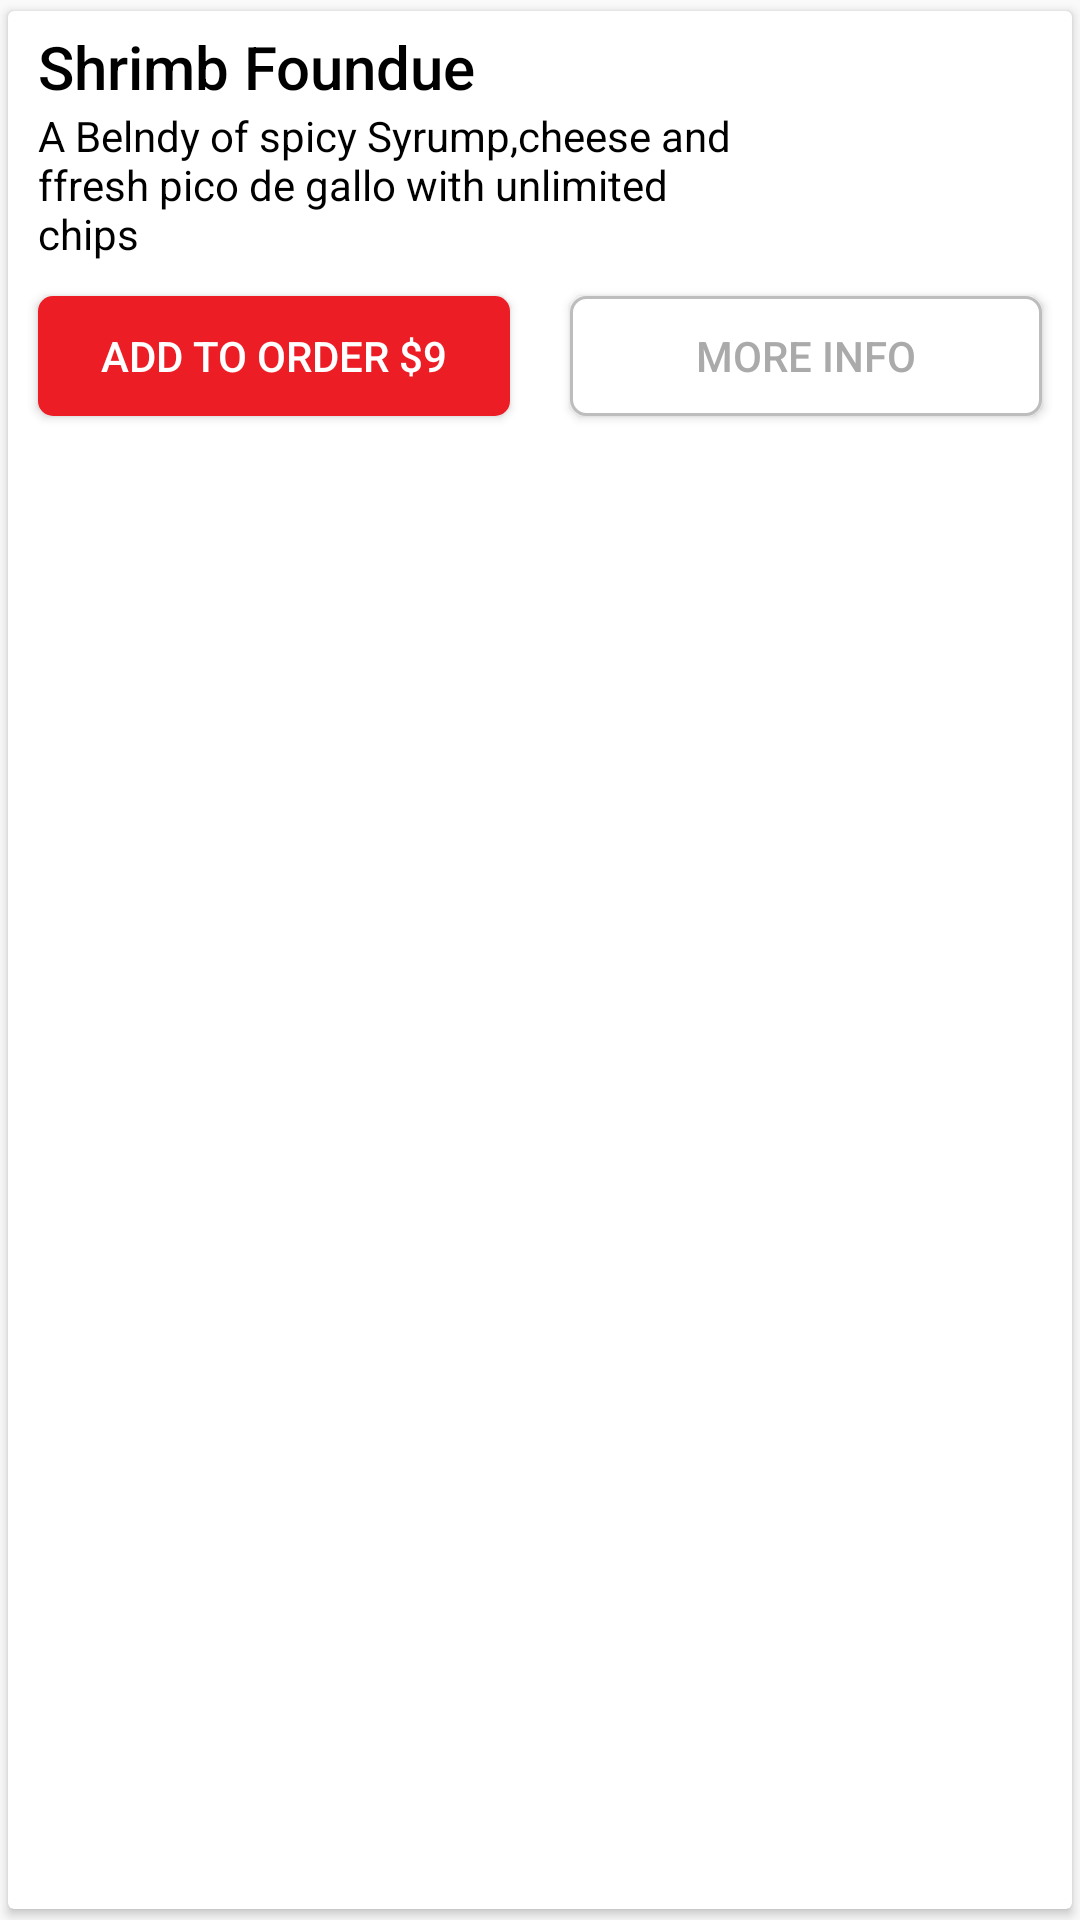

Produce the Android XML layout that renders to this screen, including the resource entries it uses.
<!-- AndroidManifest.xml: application theme AppTheme -->
<!-- res/layout/menu_row.xml -->
<?xml version="1.0" encoding="utf-8"?>
<android.support.v7.widget.CardView xmlns:android="http://schemas.android.com/apk/res/android"
    xmlns:app="http://schemas.android.com/apk/res-auto"
    android:orientation="vertical"
    android:layout_width="match_parent"
    android:layout_height="wrap_content"
    app:cardUseCompatPadding="true">

    <LinearLayout
        android:id="@+id/rl_l"
        android:layout_width="match_parent"
        android:layout_height="wrap_content"
        android:orientation="vertical">

        <LinearLayout
            android:layout_width="match_parent"
            android:layout_height="wrap_content"
            android:weightSum="2">

            <LinearLayout
                android:layout_width="0dp"
                android:layout_height="wrap_content"
                android:layout_weight="1.5"
                android:orientation="vertical">

                <TextView
                    android:id="@+id/header"
                    style="@style/Base.TextAppearance.AppCompat.Title"
                    android:layout_width="wrap_content"
                    android:layout_height="wrap_content"
                    android:inputType="textNoSuggestions"
                    android:singleLine="true"
                    android:ellipsize="end"
                    android:paddingLeft="10dp"
                    android:paddingRight="10dp"
                    android:paddingTop="5dp"
                    android:text="Shrimb Foundue"
                    android:layout_toLeftOf="@+id/image"
                    android:textColor="@android:color/black" />


                <TextView
                    android:id="@+id/desc"
                    style="@style/Base.TextAppearance.AppCompat.Body1"
                    android:layout_width="match_parent"
                    android:layout_height="wrap_content"
                    android:layout_toLeftOf="@+id/image"
                    android:inputType="textMultiLine|textNoSuggestions"
                    android:minLines="1"
                    android:maxLines="3"
                    android:ellipsize="end"
                    android:layout_below="@+id/header"
                    android:paddingLeft="10dp"
                    android:paddingRight="10dp"
                    android:text="A Belndy of spicy Syrump,cheese and ffresh pico de gallo with unlimited chips"
                    android:textColor="@android:color/black" />

            </LinearLayout>

            <LinearLayout
                android:layout_width="0dp"
                android:layout_height="wrap_content"
                android:layout_weight=".5"
                android:orientation="vertical">

                <ImageView
                    android:id="@+id/image"
                    android:layout_width="75dp"
                    android:layout_height="75dp"
                    android:src="@drawable/cheeseburger"
                    android:layout_marginRight="10dp"
                    android:layout_marginTop="10dp"
                    android:layout_alignParentRight="true" />


            </LinearLayout>

        </LinearLayout>

        <LinearLayout
            android:layout_width="match_parent"
            android:layout_height="wrap_content"
            android:orientation="horizontal"
            android:weightSum="2">

            <LinearLayout
                android:layout_width="0dp"
                android:layout_height="wrap_content"
                android:layout_weight="1">

                <Button
                    android:id="@+id/order_btn"
                    android:layout_width="match_parent"
                    android:layout_height="40dp"
                    android:layout_alignParentLeft="true"
                    android:textColor="@android:color/white"
                    android:text="Add to order $9"
                    android:background="@drawable/rounded_blue_btn"
                    android:layout_margin="10dp"
                    android:layout_below="@+id/image"/>


            </LinearLayout>

            <LinearLayout
                android:layout_width="0dp"
                android:layout_height="wrap_content"
                android:layout_weight="1">

                <Button
                    android:id="@+id/more_info"
                    android:layout_width="match_parent"
                    android:layout_height="40dp"
                    android:layout_alignParentRight="true"
                    android:text="More Info"
                    android:textColor="@android:color/darker_gray"
                    android:background="@drawable/rounded_white_btn"
                    android:layout_margin="10dp"
                    android:layout_below="@+id/image"/>


            </LinearLayout>

        </LinearLayout>

    </LinearLayout>






</android.support.v7.widget.CardView>
<!-- resources referenced by this layout -->
<resources>
  <!-- drawable rounded_blue_btn (drawable) -->
  <?xml version="1.0" encoding="utf-8"?>
  <shape xmlns:android="http://schemas.android.com/apk/res/android">
      android:shape="rectangle">
      <corners android:radius="5dp"/>
      <solid android:color="@color/colorPrimary"/>
  </shape>
  <!-- drawable rounded_white_btn (drawable) -->
  <?xml version="1.0" encoding="utf-8"?>
  <shape xmlns:android="http://schemas.android.com/apk/res/android">
      android:shape="rectangle">
      <corners android:radius="5dp"/>
      <stroke android:width="1dp"
          android:color="#bdbdbd">
      </stroke>
      <solid android:color="#FFFFFF"/>
  </shape>
  <style name="AppTheme" parent="Theme.AppCompat.Light.DarkActionBar">
          
          <item name="colorPrimary">@color/colorPrimary</item>
          <item name="colorPrimaryDark">@color/colorPrimaryDark</item>
          <item name="colorAccent">@color/colorAccent</item>
          <item name="colorControlNormal">#ffffff</item>
      </style>
  <color name="colorPrimary">#ec1d25</color>
  <color name="colorPrimaryDark">#970909</color>
  <color name="colorAccent">#ec1d25</color>
</resources>
